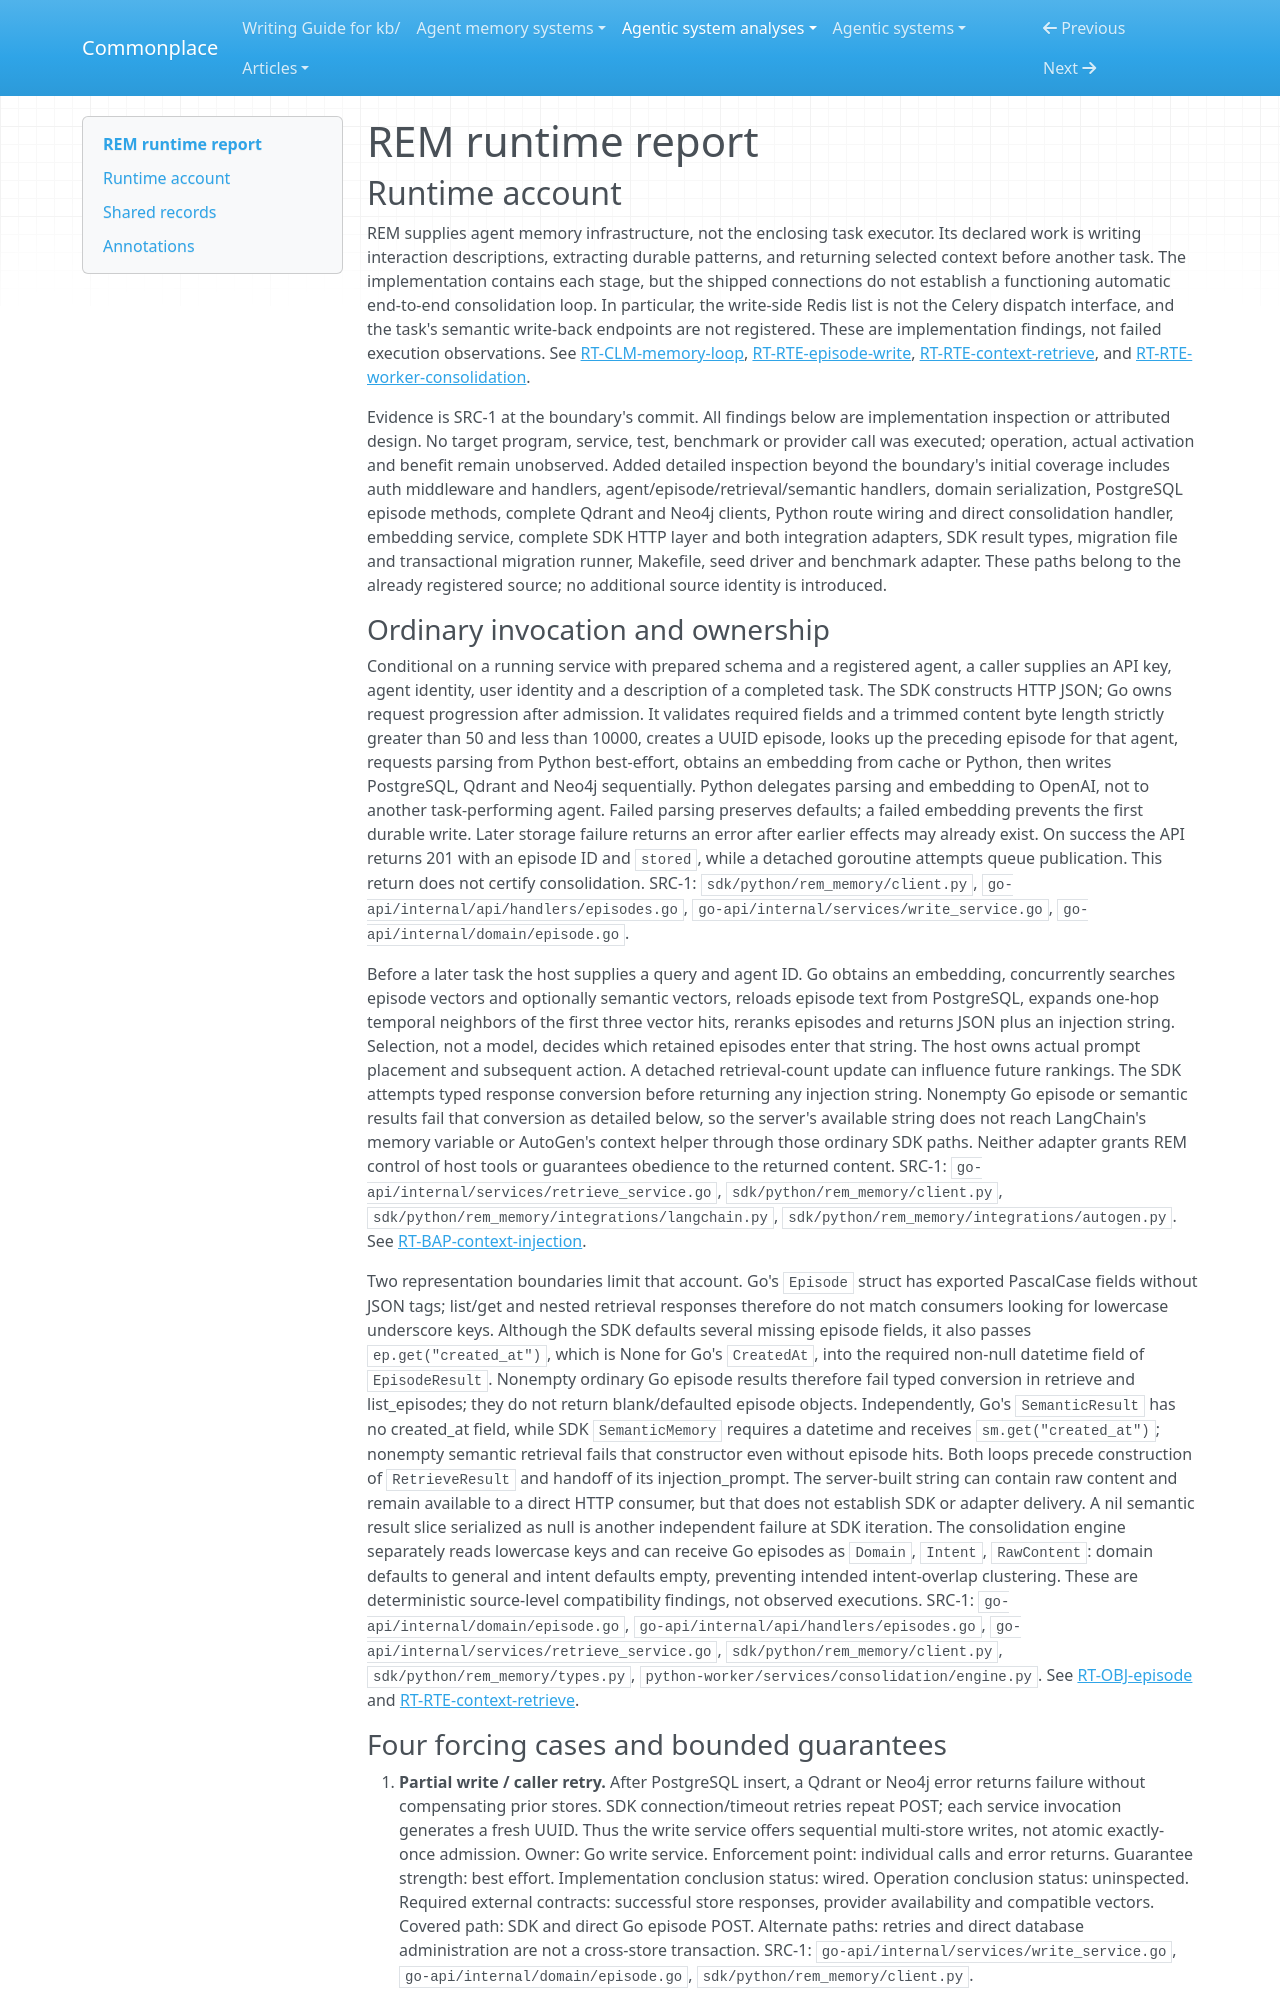

repository: zby/commonplace · page: agentic-system-analyses/retained/satyammistari--rem/runtime/index.html · generator: mkdocs

---
type: agentic-system-analyses/types/agentic-system-runtime-report.md
description: "REM runtime baseline tracing API admission, context retrieval, worker scheduling and consolidation gaps at the frozen revision."
run-id: AAS-2026-10-14-rem-a81fdc774400-01
reviewed-boundary: "935e8be0a1fca5b23dbabfe16c48b562c1cd24cc"
---

# REM runtime report

## Runtime account

REM supplies agent memory infrastructure, not the enclosing task executor. Its declared work is writing interaction descriptions, extracting durable patterns, and returning selected context before another task. The implementation contains each stage, but the shipped connections do not establish a functioning automatic end-to-end consolidation loop. In particular, the write-side Redis list is not the Celery dispatch interface, and the task's semantic write-back endpoints are not registered. These are implementation findings, not failed execution observations. See [RT-CLM-memory-loop](#rt-clm-memory-loop), [RT-RTE-episode-write](#rt-rte-episode-write), [RT-RTE-context-retrieve](#rt-rte-context-retrieve), and [RT-RTE-worker-consolidation](#rt-rte-worker-consolidation).

Evidence is SRC-1 at the boundary's commit. All findings below are implementation inspection or attributed design. No target program, service, test, benchmark or provider call was executed; operation, actual activation and benefit remain unobserved. Added detailed inspection beyond the boundary's initial coverage includes auth middleware and handlers, agent/episode/retrieval/semantic handlers, domain serialization, PostgreSQL episode methods, complete Qdrant and Neo4j clients, Python route wiring and direct consolidation handler, embedding service, complete SDK HTTP layer and both integration adapters, SDK result types, migration file and transactional migration runner, Makefile, seed driver and benchmark adapter. These paths belong to the already registered source; no additional source identity is introduced.
